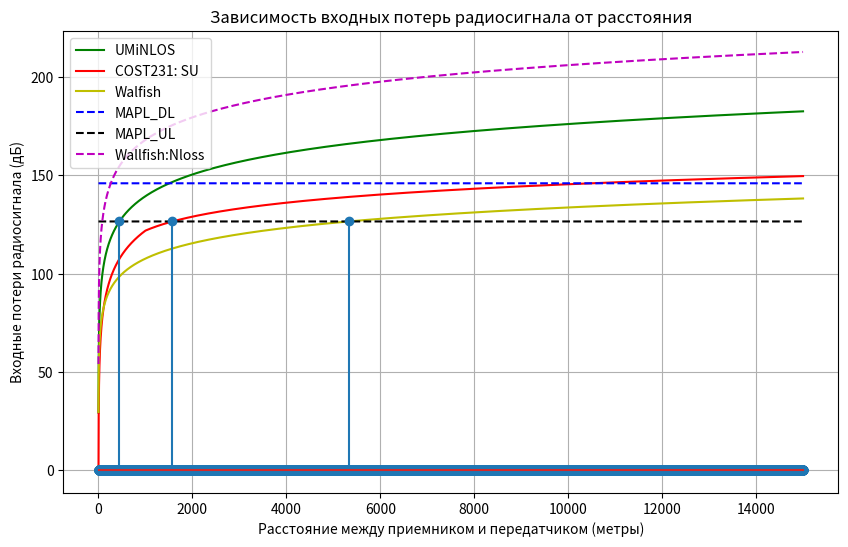

Python code for this plot:
import math
import matplotlib.pyplot as plt

# Входные данные
transmitPower = 46  # Мощность передатчика BS в dBm
numberOfSector = 3  # Число секторов на одной BS
transmitPowerUE = 24  # Мощность передатчика пользовательского терминала UE в dBm
antennaGain = 21  # Коэффициент усиления антенны BS в дБи
soundSignalForPenetration = 15  # Запас мощности сигнала на проникновения сквозь стены (dB)
signalPowerForInterference = 1  # Запас мощности сигнала на интерференцию (dB)
frequencyRange = 1.8  # Диапазон частот (Гигагерцы)
frequencyBandInUL = 10 * (10**6)  # Полоса частот в uplink (Мегагерцы)
frequencyBandInDL = 20 * (10**6) # Полоса частот в downlink (Мегагерцы)
receiverNoise = 2.4  # Коэффициент шума приемника BS (dB)
userReceiver = 6  # Коэффициент шума приемника пользователя (dB)
requiredSINRForDL = 2  # Требуемое отношение SINR для DL (dB)
requiredSINRForUL = 4  # Требуемое отношение SINR для UL (dB)
numberOfTransceiver = 2  # Число приемо-передающих антенн на BS (MIMO)
areaOfTerritory = 100  # Площадь территории, на которой требуется спроектировать сеть (квадратные километры)
areaOfShopping = 4  # Площадь торговых и бизнес центров, где требуется спроектировать сеть на базе микро- и фемтосот (квадратные метры)
FeederLoss = 2
MIMOGain = 3

Termal_Noise_UL = -174 + 10* math.log10(frequencyBandInUL)
Termal_Noise_DL = -174 + 10* math.log10(frequencyBandInDL)
# Расчет бюджета восходящего канала
Rx_Sense_BS = receiverNoise + requiredSINRForDL + Termal_Noise_DL
Rx_Sense_AT = userReceiver + requiredSINRForUL + Termal_Noise_UL
MAPL_UL = transmitPowerUE - FeederLoss + antennaGain + MIMOGain - signalPowerForInterference - soundSignalForPenetration - Rx_Sense_BS
# Расчет бюджета нисходящего канала
MAPL_DL = transmitPower - FeederLoss + antennaGain + MIMOGain - signalPowerForInterference - soundSignalForPenetration - Rx_Sense_AT

# Расстояния между приемником и передатчиком (от 1 до 1000 метров)
distances_m = list(range(1, 15001))

#Модель UMiNLOS
PL_UMiNLOS = []

def S(d, hBS,f):
    if d < 1:
        s = (47.88 + 13.9 * math.log10(f) - 13.9 * math.log10(hBS)) * (1/math.log10(50))
    else:
        s = 44.9-6.55 * math.log10(f)
    return s
#Модель COST231
for i in range(len(distances_m)):
    PL_UMiNLOS.append( 26 * math.log10(frequencyRange) + 22.7 + 36.7 * math.log10(distances_m[i]))
#Выбор местности 
#CLATTER = 'DU'  #плотная городская застройка
#CLATTER = 'U'   #город
CLATTER = 'SU'   #пригород
#CLATTER = 'RURAL'   #сельская местность
#CLATTER = 'ROAD'    #трасса
PL_COST231 = []
A = 46.3
B = 33.9
hBS = 50 #m
hms = 1 #m
f = frequencyRange * 1000 
if CLATTER == 'DU':
    Lclutter = 3
    a = 3.2 * ((math.log10(11.75*hms))**2) - 4.97
elif CLATTER == 'U':
    Lclutter = 0
    a = 3.2 * ((math.log10(11.75*hms))**2) - 4.97
elif CLATTER == 'SU':
    Lclutter = -(2 * ((math.log10(f/28))**2) + 5.4)
    a = (1.1 * math.log10(f)) * hms - (1.56*math.log10(f)-0.8)
elif CLATTER == 'RURAL':
    Lclutter = -(4.78 * ((math.log10(f))**2) - 18.33 * math.log10(f) + 40.94)
    a = (1.1 * math.log10(f)) * hms - (1.56*math.log10(f)-0.8)
elif CLATTER == 'ROAD':
    Lclutter = -(4.78 * ((math.log10(f))**2) - 18.33 * math.log10(f) + 35.94)
    a = (1.1 * math.log10(f)) * hms - (1.56*math.log10(f)-0.8)
else:
    Lclutter = 0
    a = 3.2 * ((math.log10(11.75*hms))**2) - 4.97

for i in range(len(distances_m)):
    PL_COST231.append(A + B * math.log10(f) - 13.82 * math.log10(hBS) - a + S((distances_m[i]/1000),hBS,f) *math.log10(distances_m[i]/1000) + Lclutter)

#Walfish
PL_Walfish = []
for i in range(len(distances_m)):
    PL_Walfish.append(42.6 + 20* math.log10(f) + 26 * math.log10(distances_m[i]/1000))
#walfish nlos
h = 30
fi = 58
hBuild = 30
PL_Walfish_Nloss = []

for i in range(1,len(distances_m)+1):    
    path_long=i
    L0=32.44+20*math.log10(1.9)+20*math.log10(i)    
    if ((fi <35)&(fi>0)):
        qoef=-10+0.354*fi    
    elif ((fi <55)&(fi>=35)):
        qoef=2.5 + 0.075 * fi    
    elif ((fi <90) & (fi>=55)):
        qoef=4.0 - 0.114 * fi
    L2=-16.9-10 * math.log10(20)+10*math.log10(1.9)+20*math.log10(hBuild-3)+qoef    
    if (hBS > hBuild):
        L1_1=-18 * math.log10(1+hBS-hBuild)        
        kD=18
    elif (hBS <= hBuild):        
        L1_1=0
        kD=18-15*((hBS-hBuild)/hBuild)    
    if ((hBS <= hBuild) & (path_long>500)):
        kA=54-0.8*(hBS-hBuild)
    elif ((hBS <= hBuild) & (path_long<=500)):        
        kA=54-0.8*(hBS-hBuild) * path_long/0.5
    elif (hBS>hBuild):        
        kA=54
        kF=-4+0.7*(1.9/925 - 1)    
        L1=L1_1+kA+kD*math.log10(path_long)+kF*math.log10(1.9)-9*math.log10(20)
    if(L1+L2>0):        
        Llnos=L0+L1+L2
    elif(L1+L2<=0):        
        Llnos=L0
    PL_Walfish_Nloss.append(Llnos)
MAPL_DL_G = [MAPL_DL] * len(distances_m)
MAPL_UL_G = [MAPL_UL] * len(distances_m)

UM_Cross_in_UL = -1
COST_Cross_in_UL = -1
Wall_Cross_in_UL = -1
Wall_Cross_Nloss_UL = -1
for i in range(1,len(PL_UMiNLOS)-1):
    if PL_UMiNLOS[i-1] < MAPL_UL and PL_UMiNLOS[i+1] >= MAPL_UL:
        UM_Cross_in_UL = i
        
    if PL_COST231[i-1] < MAPL_UL and PL_COST231[i+1] >= MAPL_UL:
        COST_Cross_in_UL = i
        
    if PL_Walfish[i-1] < MAPL_UL and PL_Walfish[i+1] >= MAPL_UL:
       Wall_Cross_in_UL = i
       
    if PL_Walfish_Nloss[i-1] < MAPL_UL and PL_Walfish_Nloss[i+1] >= MAPL_UL:
       Wall_Cross_Nloss_UL = i
       
       
UM_Cross_in_DL = -1
COST_Cross_in_DL = -1
Wall_Cross_in_DL = -1
Wall_Cross_Nloss_DL = -1
for i in range(1,len(PL_UMiNLOS)-1):
    if PL_UMiNLOS[i-1] < MAPL_DL and PL_UMiNLOS[i+1] >= MAPL_DL:
        UM_Cross_in_DL = i
        
    if PL_COST231[i-1] < MAPL_DL and PL_COST231[i+1] >= MAPL_DL:
        COST_Cross_in_DL = i
        
    if PL_Walfish[i-1] < MAPL_DL and PL_Walfish[i+1] >= MAPL_DL:
       Wall_Cross_in_DL = i
       
    if PL_Walfish_Nloss[i-1] < MAPL_DL and PL_Walfish_Nloss[i+1] >= MAPL_DL:
       Wall_Cross_Nloss_DL = i

UM_Cross = [0]*len(distances_m)
if UM_Cross_in_UL > 0:
    UM_Cross[UM_Cross_in_UL] = PL_UMiNLOS[UM_Cross_in_UL]
COST_Cross = [0]*len(distances_m)
if COST_Cross_in_UL > 0:
    COST_Cross[COST_Cross_in_UL] = PL_COST231[COST_Cross_in_UL]

Wall_Cross = [0]*len(distances_m)
if Wall_Cross_in_UL > 0:
    Wall_Cross[Wall_Cross_in_UL] = PL_Walfish[Wall_Cross_in_UL]

if numberOfSector == 3:
    S_sot_UM = 1.95 * ((UM_Cross_in_UL/1000)**2)
    S_sot_COST = 1.95 * ((COST_Cross_in_UL/1000)**2)
elif numberOfSector == 2:
    S_sot_UM = 1.73 * ((UM_Cross_in_UL/1000)**2)
    S_sot_COST = 1.73 * ((COST_Cross_in_UL/1000)**2)
else:
    S_sot_UM = 2.6 * ((UM_Cross_in_UL/1000)**2)
    S_sot_COST = 2.6 * ((COST_Cross_in_UL/1000)**2)

Count_sot_UM = math.ceil((areaOfShopping) / S_sot_UM)
Count_sot_COST = math.ceil((areaOfTerritory) / S_sot_COST)
# Построение графиков
plt.figure(figsize=(10, 6))
plt.plot(distances_m, PL_UMiNLOS, label='UMiNLOS', linestyle='-',color = 'g')
plt.plot(distances_m, PL_COST231, label='COST231: ' + CLATTER, linestyle='-', color = 'r')
plt.plot(distances_m, PL_Walfish, label='Walfish', linestyle='-',color = 'y')
plt.plot(distances_m, MAPL_DL_G, label='MAPL_DL',linestyle='dashed', color='b')
plt.plot(distances_m, MAPL_UL_G, label='MAPL_UL',linestyle='dashed', color='black')
plt.plot(distances_m,PL_Walfish_Nloss, label='Wallfish:Nloss',linestyle='dashed', color='m')
plt.stem(distances_m, UM_Cross)
plt.stem(distances_m, COST_Cross)
plt.stem(distances_m, Wall_Cross)
plt.xlabel('Расстояние между приемником и передатчиком (метры)')
plt.ylabel('Входные потери радиосигнала (дБ)')
plt.title('Зависимость входных потерь радиосигнала от расстояния')
plt.legend()
plt.grid(True)
plt.show()

print("выбрана следующая местность: ", CLATTER)
print("радиус базовой станции для модели UMiNLOS" , UM_Cross_in_UL, 'm')
print("радиус базовой станции для модели COST231", COST_Cross_in_UL,'m')
print("радиус базовой станции для модели Wallfish", Wall_Cross_in_UL, 'm')
print("радиус базовой станции для модели Wallfish Nloss", Wall_Cross_Nloss_UL, 'm')
print("Площадь базовой станции UMiNLOS", S_sot_UM, 'km2')
print("Площадь базовой станции COST231", S_sot_COST, 'km2')
print("Количество базовых станций для  UMiNLOS: ",Count_sot_UM)
print("Количество базовых станций для COST231: ",Count_sot_COST)
